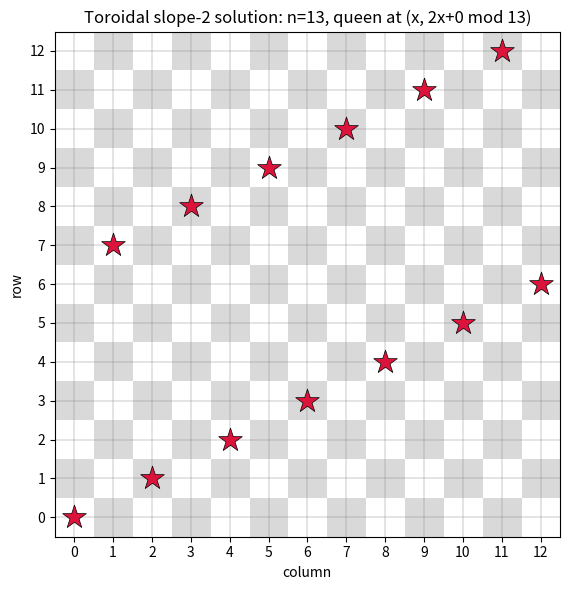
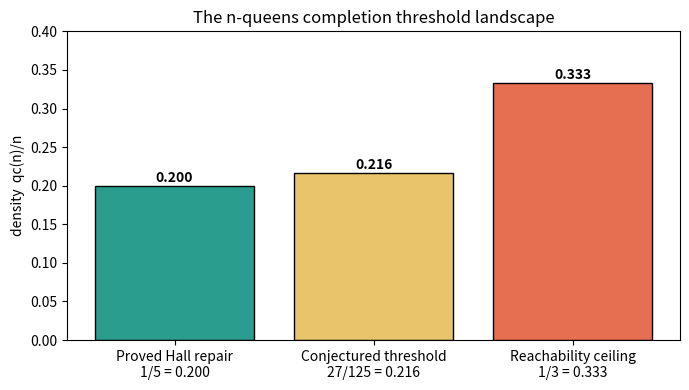

The matplotlib source for these figures, in order:
"""Visualization: the toroidal slope-2 n-queens solution and the threshold landscape.

Generates two figures with matplotlib:
  (1) the board for n=13 with the slope-2 line x |-> (2x mod 13), shading the
      diagonals to show that no two queens share a row, column, or diagonal;
  (2) a bar chart of the three density constants 0.2 (proved Hall repair),
      0.216 (conjectured threshold), and 1/3 (greedy reachability ceiling).
"""

from __future__ import annotations

from math import gcd
from typing import List, Tuple

import matplotlib.pyplot as plt
import numpy as np


def diag_graph(n: int, b: int) -> List[Tuple[int, int]]:
    """Slope-2 toroidal solution { (x, (2x + b) mod n) }."""
    return [(x, (2 * x + b) % n) for x in range(n)]


def plot_board(n: int = 13, b: int = 0) -> None:
    assert gcd(n, 6) == 1, "slope-2 line is a solution only when gcd(n,6)=1"
    queens = diag_graph(n, b)
    fig, ax = plt.subplots(figsize=(6, 6))
    board = np.indices((n, n)).sum(axis=0) % 2
    ax.imshow(board, cmap="binary", alpha=0.15, origin="lower")
    rs, cs = zip(*queens)
    ax.scatter(cs, rs, s=320, marker="*", color="crimson", zorder=3,
               edgecolors="black", linewidths=0.5)
    ax.set_xticks(range(n))
    ax.set_yticks(range(n))
    ax.set_xlabel("column")
    ax.set_ylabel("row")
    ax.set_title(f"Toroidal slope-2 solution: n={n}, queen at (x, 2x+{b} mod {n})")
    ax.grid(True, color="gray", linewidth=0.3)
    fig.tight_layout()
    fig.savefig("nqueens_board.png", dpi=150)
    print("wrote nqueens_board.png")


def plot_threshold_landscape() -> None:
    labels = ["Proved Hall repair\n1/5 = 0.200",
              "Conjectured threshold\n27/125 = 0.216",
              "Reachability ceiling\n1/3 = 0.333"]
    values = [1 / 5, 27 / 125, 1 / 3]
    colors = ["#2a9d8f", "#e9c46a", "#e76f51"]
    fig, ax = plt.subplots(figsize=(7, 4))
    ax.bar(labels, values, color=colors, edgecolor="black")
    for i, v in enumerate(values):
        ax.text(i, v + 0.005, f"{v:.3f}", ha="center", fontweight="bold")
    ax.set_ylabel("density  qc(n)/n")
    ax.set_ylim(0, 0.40)
    ax.set_title("The n-queens completion threshold landscape")
    fig.tight_layout()
    fig.savefig("nqueens_threshold.png", dpi=150)
    print("wrote nqueens_threshold.png")


if __name__ == "__main__":
    plot_board()
    plot_threshold_landscape()
